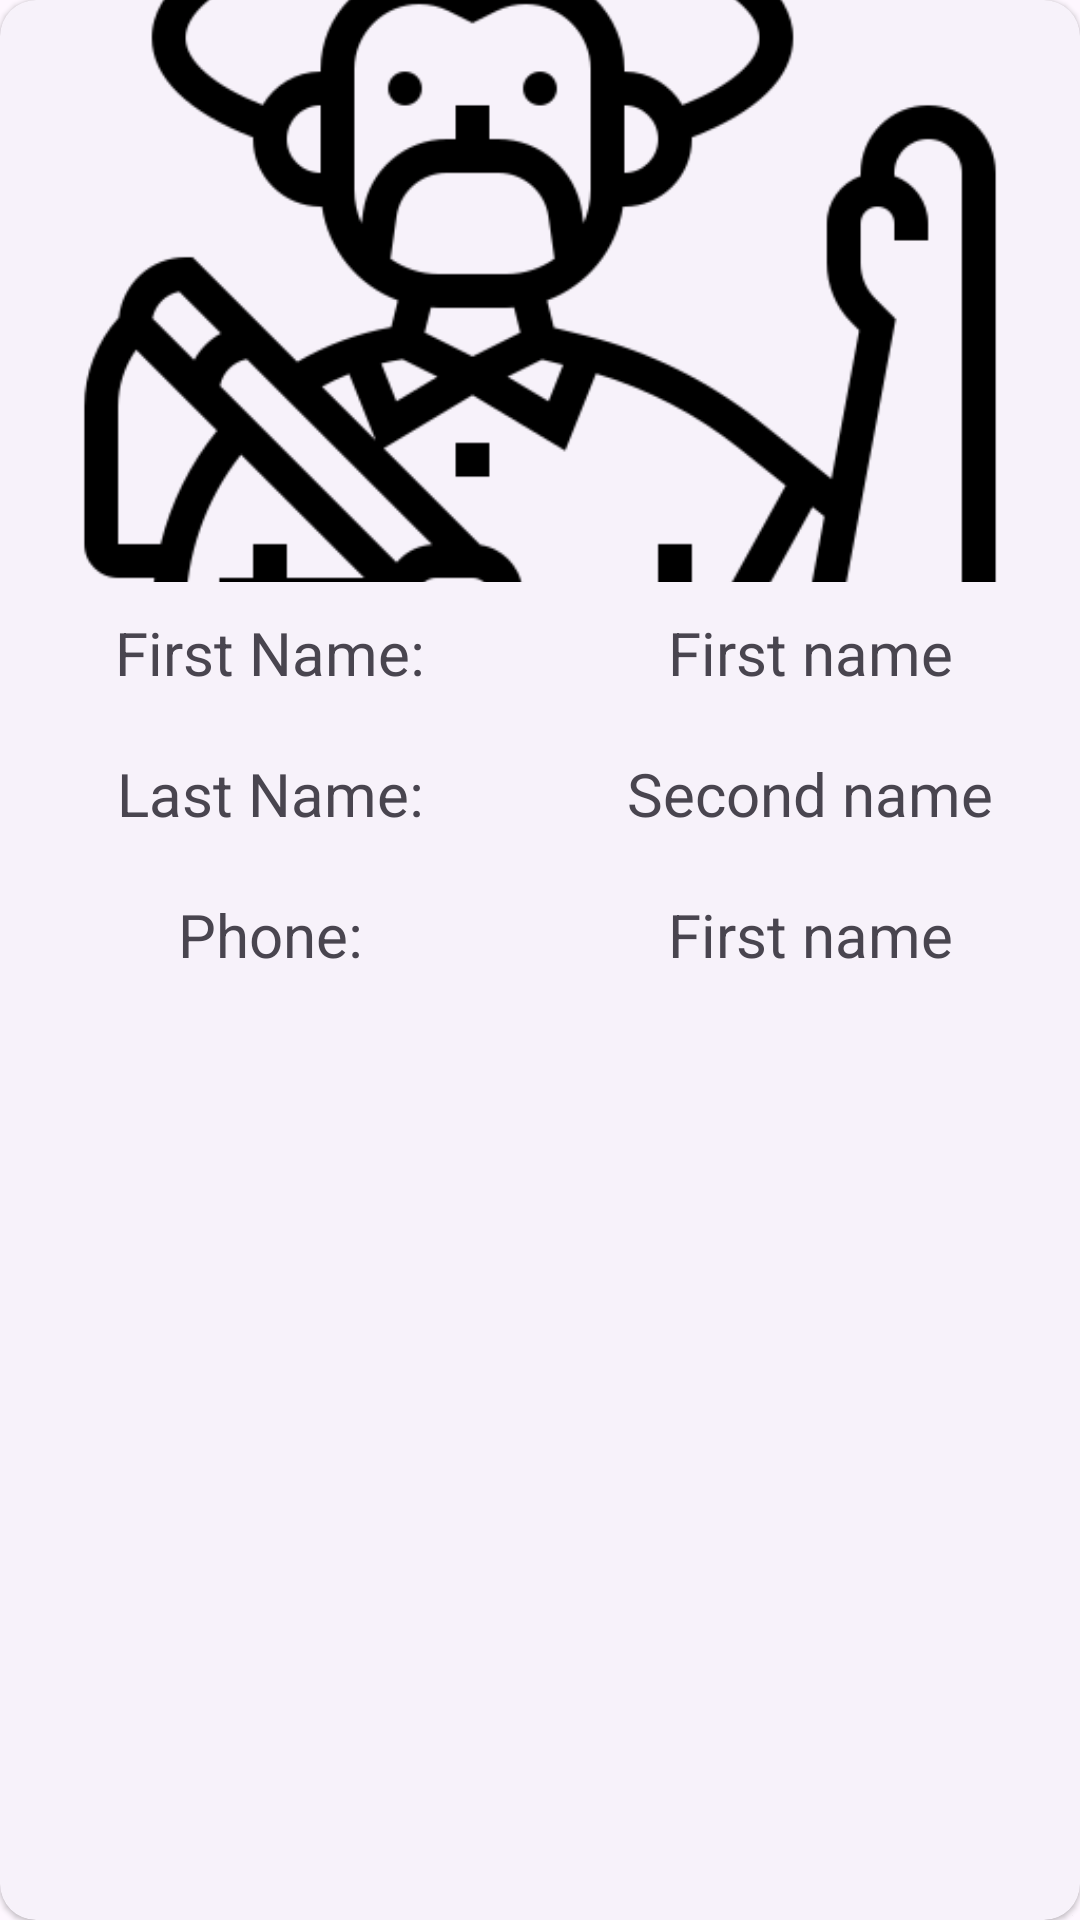

Layout XML and referenced resources for this Android screen:
<!-- AndroidManifest.xml: application theme Theme.FarmUp -->
<!-- res/layout/worker_layout.xml -->
<?xml version="1.0" encoding="utf-8"?>
<com.google.android.material.card.MaterialCardView xmlns:android="http://schemas.android.com/apk/res/android"
    xmlns:tools="http://schemas.android.com/tools"
    android:layout_width="match_parent"
    android:layout_height="wrap_content"
    android:layout_margin="20dp"
    android:background="@color/light_green"
    style="@style/Widget.Material3.CardView.Elevated"
    xmlns:app="http://schemas.android.com/apk/res-auto">
    
    <LinearLayout
        android:layout_width="match_parent"
        android:layout_height="wrap_content"
        android:orientation="vertical">
        <ImageView
            android:id="@+id/worker_image"
            android:layout_width="match_parent"
            android:layout_height="194dp"
            app:srcCompat="@drawable/farmer"
            android:scaleType="centerCrop"
            android:contentDescription="image of a farmer"
            />

        <LinearLayout
            android:layout_width="match_parent"
            android:layout_height="wrap_content"
            android:orientation="horizontal">
            <TextView
                android:id="@+id/tag_number_view"
                android:text="First Name:"
                android:layout_width="0dp"
                android:layout_height="wrap_content"
                android:layout_weight="40"
                android:layout_margin="10dp"
                android:textSize="20sp"
                android:gravity="center_horizontal"
                />
            <TextView
                android:id="@+id/first_name"
                android:text="First name"
                android:layout_width="0dp"
                android:layout_height="wrap_content"
                android:layout_weight="40"
                android:layout_margin="10dp"
                android:textSize="20sp"
                android:gravity="center_horizontal"
                />

        </LinearLayout>

        <LinearLayout
            android:layout_width="match_parent"
            android:layout_height="wrap_content"
            android:orientation="horizontal">
            <TextView
                android:text="Last Name:"
                android:layout_width="0dp"
                android:layout_height="wrap_content"
                android:layout_weight="40"
                android:layout_margin="10dp"
                android:textSize="20sp"
                android:gravity="center_horizontal"
                />
            <TextView
                android:id="@+id/second_name"
                android:text="Second name"
                android:layout_width="0dp"
                android:layout_height="wrap_content"
                android:layout_weight="40"
                android:layout_margin="10dp"
                android:textSize="20sp"
                android:gravity="center_horizontal"
                />

        </LinearLayout>

        <LinearLayout
            android:layout_width="match_parent"
            android:layout_height="wrap_content"
            android:orientation="horizontal">
            <TextView
                android:text="Phone:"
                android:layout_width="0dp"
                android:layout_height="wrap_content"
                android:layout_weight="40"
                android:layout_margin="10dp"
                android:textSize="20sp"
                android:gravity="center_horizontal"
                />
            <TextView
                android:id="@+id/worker_phone"
                android:text="First name"
                android:layout_width="0dp"
                android:layout_height="wrap_content"
                android:layout_weight="40"
                android:layout_margin="10dp"
                android:textSize="20sp"
                android:gravity="center_horizontal"
                />

        </LinearLayout>
    </LinearLayout>
</com.google.android.material.card.MaterialCardView>
<!-- resources referenced by this layout -->
<resources>
  <color name="light_green">#90EE90</color>
  <!-- drawable farmer: png bitmap (drawable, 22386 bytes) -->
  <style name="Theme.FarmUp" parent="Base.Theme.FarmUp" />
  <style name="Base.Theme.FarmUp" parent="Theme.Material3.DayNight.NoActionBar">
          
          
      </style>
</resources>
